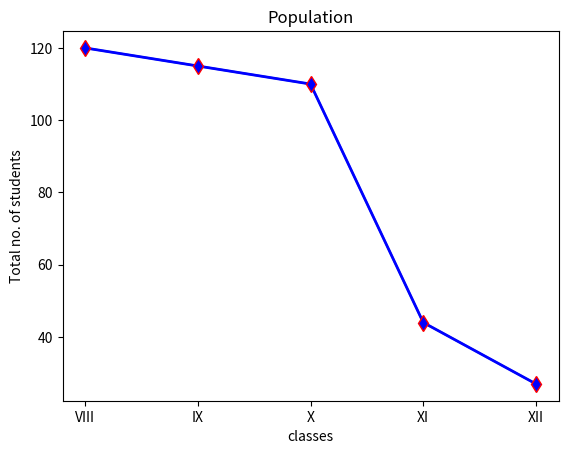

Here is the Python script that generated this plot:
import matplotlib.pyplot as plt
x=['VIII','IX','X','XI','XII']
y=[120,115,110,44,27]
plt.xlabel('classes')
plt.ylabel('Total no. of students')
plt.plot(x,y)
plt.title('Population')
plt.plot(x,y,linestyle='solid',linewidth=2,color='blue',marker='d',markeredgecolor='red',markersize=8)
plt.show()
